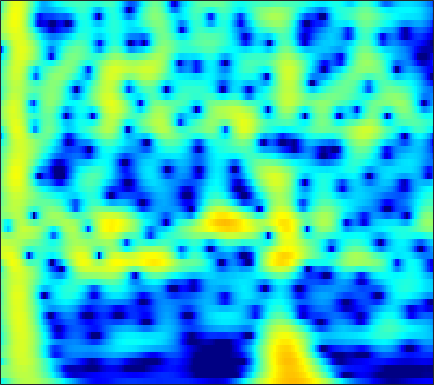

The file beside this chart, header and first rows:
-5.1937, -4.8, -3.6885, -2.3939, -1.4785, -0.41197, 0.46107, 0.99595, 1.5641, 1.9845, 2.2726, 2.4097, 2.4963, 2.4809, 2.4082, 2.2372, 1.9836, 1.7389, 1.3398, 0.86088, 0.31181, -0.13836, -0.78263, -1.4714
-0.4219, -0.3058, 0.0241, 0.4738, 0.8411, 1.322, 1.757, 2.036, 2.333, 2.535, 2.637, 2.645, 2.566, 2.382, 2.175, 1.804, 1.324, 0.8911, 0.2169, -0.5681, -1.466, -2.216, -3.321, -4.55
-0.4293, -0.1423, 0.3316, 0.8508, 1.239, 1.724, 2.148, 2.413, 2.686, 2.853, 2.906, 2.869, 2.715, 2.442, 2.159, 1.674, 1.063, 0.5218, -0.3129, -1.279, -2.377, -3.291, -4.632, -6.123
-5.907, -3.873, -1.831, -0.2862, 0.6373, 1.622, 2.373, 2.803, 3.217, 3.458, 3.529, 3.475, 3.264, 2.9, 2.532, 1.917, 1.164, 0.5119, -0.468, -1.561, -2.747, -3.682, -4.962, -6.248
-1.518, -0.8327, 0.1116, 1.02, 1.645, 2.369, 2.947, 3.278, 3.581, 3.722, 3.691, 3.551, 3.204, 2.67, 2.145, 1.278, 0.2093, -0.7329, -2.192, -3.904, -5.898, -7.594, -10.13, -12.87
-2.211, -1.257, -0.08692, 0.9547, 1.647, 2.441, 3.066, 3.416, 3.724, 3.854, 3.805, 3.645, 3.261, 2.676, 2.103, 1.16, 0.01026, -0.9917, -2.523, -4.291, -6.311, -7.989, -10.4, -12.77
-4.304, -2.824, -1.131, 0.2711, 1.151, 2.126, 2.89, 3.324, 3.715, 3.895, 3.875, 3.732, 3.372, 2.816, 2.271, 1.38, 0.3135, -0.5896, -1.912, -3.341, -4.835, -5.968, -7.444, -8.808
-4.154, -2.733, -1.048, 0.402, 1.325, 2.331, 3.102, 3.536, 3.927, 4.096, 4.043, 3.864, 3.452, 2.847, 2.265, 1.313, 0.1627, -0.8262, -2.306, -3.962, -5.796, -7.298, -9.488, -11.91
-3.257, -1.975, -0.4533, 0.8621, 1.723, 2.685, 3.412, 3.802, 4.127, 4.229, 4.104, 3.859, 3.333, 2.591, 1.899, 0.7947, -0.5199, -1.647, -3.331, -5.214, -7.277, -8.937, -11.31, -13.92
-2.735, -1.399, 0.158, 1.439, 2.233, 3.099, 3.746, 4.074, 4.305, 4.313, 4.099, 3.783, 3.135, 2.234, 1.398, 0.07142, -1.507, -2.869, -4.933, -7.272, -9.809, -11.73, -14.03, -15.61
-1.867, -0.7023, 0.6876, 1.885, 2.623, 3.39, 3.936, 4.204, 4.351, 4.262, 3.955, 3.581, 2.873, 1.907, 1.009, -0.4161, -2.107, -3.573, -5.86, -8.654, -12.17, -15.49, -21.21, -24.28
-1.188, -0.2043, 0.9538, 1.964, 2.623, 3.325, 3.807, 4.032, 4.14, 4.005, 3.624, 3.198, 2.46, 1.513, 0.6574, -0.6612, -2.133, -3.304, -4.911, -6.533, -8.071, -9.068, -10.04, -10.53
-1.754, -0.5416, 0.8924, 2.032, 2.719, 3.446, 3.931, 4.131, 4.2, 4.042, 3.619, 3.122, 2.25, 1.154, 0.1833, -1.32, -3.026, -4.375, -6.12, -7.613, -8.639, -9.029, -9.059, -8.696
-2.186, -0.7618, 0.8375, 2.146, 2.909, 3.672, 4.18, 4.376, 4.402, 4.197, 3.757, 3.233, 2.253, 0.9739, -0.1915, -2.101, -4.576, -6.936, -11.15, -18.04, -26.58, -18.36, -12.98, -10.08
-1.287, -0.1881, 1.007, 2.007, 2.657, 3.321, 3.768, 3.969, 4.016, 3.803, 3.396, 2.955, 2.136, 1.047, 0.07674, -1.399, -3.114, -4.55, -6.465, -8.032, -8.925, -9.024, -8.504, -7.699
-0.8493, -0.1011, 0.9263, 1.8, 2.343, 2.935, 3.329, 3.511, 3.614, 3.497, 3.144, 2.778, 2.171, 1.375, 0.6654, -0.364, -1.439, -2.272, -3.392, -4.403, -5.23, -5.753, -6.318, -6.684
-1.654, -0.7378, 0.4903, 1.65, 2.341, 3.059, 3.545, 3.719, 3.775, 3.692, 3.377, 3.002, 2.412, 1.735, 1.131, 0.2056, -0.7744, -1.543, -2.684, -3.905, -5.111, -6.016, -7.27, -8.509
-4.152, -1.706, 0.5095, 2.106, 3.003, 3.81, 4.295, 4.411, 4.224, 3.862, 3.371, 2.855, 2.065, 1.329, 0.7783, -0.06594, -1.026, -1.797, -3.021, -4.626, -6.575, -8.191, -10.49, -12.77
-0.5427, 0.9023, 2.751, 3.981, 4.585, 5.007, 4.96, 4.731, 4.05, 2.807, 1.327, 0.1349, -1.465, -2.577, -2.793, -2.627, -2.602, -2.842, -3.476, -4.785, -7.016, -9.333, -13.96, -22.83
3.16, 3.67, 4.183, 4.632, 4.777, 4.712, 4.184, 3.547, 2.397, 0.4132, -2.506, -5.479, -12.66, -20.02, -12.12, -7.286, -4.855, -4.032, -3.674, -3.76, -4.38, -5.017, -5.739, -6.283
3.199, 3.466, 3.587, 3.592, 3.517, 3.28, 2.887, 2.338, 1.496, 0.4885, -0.9014, -1.847, -2.939, -3.722, -3.756, -3.556, -3.287, -3.046, -2.994, -3.09, -3.26, -3.482, -3.696, -3.745
2.602, 2.546, 2.561, 2.463, 2.389, 2.252, 2.197, 2.046, 1.697, 1.46, 1.015, 0.6514, 0.2925, -0.1662, -0.4354, -0.7249, -1.135, -1.421, -1.846, -2.477, -3.118, -3.632, -4.366, -4.829
1.489, 0.9648, 0.5594, 0.427, 0.5456, 0.9042, 1.325, 1.785, 2.148, 2.332, 2.5, 2.422, 2.259, 2.059, 1.761, 1.353, 0.8562, 0.3355, -0.4334, -1.491, -2.925, -4.27, -6.795, -10.29
-1.411, -3.074, -6.331, -8.295, -6.851, -3.402, -0.7827, 0.538, 1.978, 2.693, 3.042, 3.169, 2.986, 2.721, 2.463, 2.016, 1.646, 1.313, 0.7467, 0.1165, -0.905, -1.878, -3.477, -5.423
-1.945, -2.945, -5.01, -5.902, -4.881, -2.742, -0.4545, 0.6882, 1.631, 2.195, 2.019, 1.719, 0.8782, -0.2952, -1.058, -1.866, -1.92, -1.486, -0.8488, -0.208, 0.1699, 0.2848, 0.3734, 0.3289
-0.2661, 0.07645, 0.3135, 0.6, 0.9171, 1.46, 1.833, 2.163, 2.161, 1.887, 1.096, 0.04742, -1.891, -5.287, -9.328, -24.43, -13.32, -7.949, -4.021, -1.87, -0.4415, 0.2547, 0.8391, 1.224
-0.1655, 0.3348, 1.092, 1.662, 1.988, 2.357, 2.559, 2.544, 2.46, 1.965, 1.322, 0.5557, -0.6279, -2.046, -3.034, -3.861, -3.871, -3.339, -2.462, -1.542, -0.8525, -0.4444, -0.1183, 0.02588
-1.242, -0.315, 0.6588, 1.486, 1.973, 2.401, 2.704, 2.747, 2.681, 2.426, 2, 1.617, 0.9616, 0.3478, -0.132, -0.6226, -1.018, -1.178, -1.313, -1.374, -1.421, -1.494, -1.595, -1.828
-1.695, -0.4767, 0.7305, 1.69, 2.272, 2.821, 3.15, 3.286, 3.216, 3.053, 2.647, 2.306, 1.69, 1.058, 0.5179, -0.177, -0.8467, -1.332, -1.887, -2.425, -2.891, -3.253, -3.69, -4.156
-0.6956, 0.2832, 1.528, 2.493, 3.053, 3.644, 3.937, 4.056, 3.96, 3.663, 3.125, 2.593, 1.742, 0.6996, -0.1245, -1.325, -2.451, -3.296, -4.248, -5.106, -5.816, -6.313, -7.016, -7.65
-0.04184, 1.008, 2.225, 3.258, 3.87, 4.428, 4.769, 4.786, 4.653, 4.138, 3.391, 2.567, 1.234, -0.517, -2.008, -4.338, -6.772, -8.415, -9.98, -10.54, -10.83, -11.05, -11.72, -12.76
-0.806, 0.6473, 2.187, 3.409, 4.127, 4.795, 5.168, 5.225, 5.019, 4.476, 3.576, 2.622, 0.944, -1.293, -3.468, -7.245, -12.92, -20.18, -27.23, -17.92, -15.31, -14.9, -15.41, -17.15
-1.672, -0.1602, 1.603, 2.942, 3.699, 4.49, 4.902, 5.061, 4.915, 4.516, 3.744, 2.965, 1.573, -0.1607, -1.722, -4.042, -6.518, -8.257, -10.01, -11.21, -12.18, -13.21, -14.9, -17.55
-1.765, -0.4683, 0.9987, 2.231, 2.97, 3.734, 4.212, 4.431, 4.455, 4.251, 3.739, 3.243, 2.309, 1.219, 0.2374, -1.134, -2.635, -3.724, -5.249, -6.739, -8.285, -9.583, -11.45, -13.72
-2.006, -0.9199, 0.3387, 1.434, 2.176, 2.902, 3.501, 3.726, 3.937, 3.857, 3.617, 3.279, 2.706, 1.955, 1.302, 0.3435, -0.7316, -1.561, -2.763, -3.983, -5.318, -6.311, -7.758, -9.17
-2.789, -1.89, -0.5705, 0.6068, 1.36, 2.273, 2.921, 3.288, 3.551, 3.604, 3.488, 3.24, 2.827, 2.235, 1.764, 1.011, 0.2334, -0.4153, -1.287, -2.222, -3.24, -4.006, -5.136, -6.273
-5.073, -3.618, -1.851, -0.1835, 0.8644, 2.031, 2.829, 3.307, 3.587, 3.68, 3.46, 3.214, 2.687, 2.086, 1.598, 0.9381, 0.3461, -0.09981, -0.6322, -1.234, -1.834, -2.4, -3.212, -4.218
-9.832, -6.285, -2.732, -0.2319, 1.25, 2.603, 3.604, 3.955, 4.215, 4.04, 3.512, 2.951, 1.908, 0.7757, -0.1406, -1.016, -1.522, -1.535, -1.387, -1.173, -1.094, -1.212, -1.558, -2.222
-5.338, -3.156, -0.657, 1.385, 2.525, 3.738, 4.435, 4.666, 4.626, 4.062, 3.121, 1.974, -0.04786, -2.988, -6.065, -11.07, -10.98, -7.704, -4.467, -2.438, -1.349, -0.8501, -0.7136, -0.9585
-1.216, -0.01502, 1.296, 2.503, 3.192, 3.938, 4.219, 4.317, 4.004, 3.277, 2.243, 1.081, -0.7593, -3.055, -5.06, -7.101, -7.278, -6.219, -4.277, -2.766, -1.768, -1.261, -1.092, -1.284
-0.01246, 0.8307, 1.969, 2.83, 3.402, 3.798, 3.918, 3.872, 3.374, 2.68, 1.64, 0.6555, -0.654, -2.033, -2.846, -3.499, -3.678, -3.354, -2.774, -2.089, -1.483, -1.275, -1.201, -1.521
0.06263, 1.061, 2.218, 3.127, 3.596, 3.975, 4.112, 3.849, 3.321, 2.419, 1.011, -0.2507, -2.337, -4.765, -6.251, -7.241, -6.191, -4.917, -3.292, -1.96, -1.047, -0.6404, -0.4027, -0.6125
-1.322, 0.09139, 1.512, 2.649, 3.21, 3.748, 3.868, 3.695, 3.22, 2.21, 0.7204, -0.6923, -3.477, -7.53, -11.86, -15.21, -9.563, -6.373, -3.536, -1.753, -0.5825, 0.02657, 0.3945, 0.4133
-3.308, -1.76, 0.02864, 1.302, 2.077, 2.688, 2.921, 2.992, 2.66, 2.01, 1.134, 0.2846, -1.015, -2.237, -2.947, -3.434, -3.16, -2.615, -1.79, -0.9369, -0.2386, 0.131, 0.436, 0.5229
-3.51, -2.08, -0.5651, 0.6531, 1.35, 2.002, 2.406, 2.485, 2.32, 1.979, 1.42, 0.839, 0.09158, -0.6225, -1.114, -1.514, -1.621, -1.575, -1.275, -0.8357, -0.4033, -0.1309, 0.1749, 0.3004
-2.579, -1.493, -0.1912, 0.9385, 1.566, 2.263, 2.66, 2.692, 2.606, 2.217, 1.517, 0.8558, -0.1789, -1.365, -2.236, -3.102, -3.521, -3.42, -2.83, -2.063, -1.261, -0.7069, -0.1506, 0.2041
-2.64, -1.433, 0.1063, 1.325, 2.112, 2.834, 3.222, 3.367, 3.236, 2.696, 1.77, 0.8285, -0.9684, -3.515, -6.016, -10.54, -13.52, -10.84, -7.047, -4.411, -2.595, -1.629, -0.6984, -0.03872
-3.877, -2.144, -0.3718, 1.083, 1.96, 2.827, 3.409, 3.659, 3.599, 3.196, 2.423, 1.549, -0.08594, -2.245, -4.182, -6.934, -8.396, -7.822, -6.058, -4.46, -3.322, -2.692, -2.014, -1.466
-4.444, -3.021, -1.319, 0.2807, 1.251, 2.362, 3.205, 3.602, 3.806, 3.721, 3.336, 2.84, 1.921, 0.8292, -0.01587, -1.146, -2.125, -2.697, -3.284, -3.835, -4.475, -4.936, -5.39, -5.476
-7.017, -5.571, -3.193, -1.042, 0.3703, 1.929, 3.051, 3.593, 4.106, 4.295, 4.164, 3.864, 3.297, 2.542, 1.87, 0.8206, -0.3341, -1.272, -2.74, -4.561, -6.92, -9.248, -13.75, -18.89
-16.74, -9.859, -5.011, -1.818, -0.01393, 1.743, 2.984, 3.688, 4.262, 4.477, 4.392, 4.162, 3.663, 2.933, 2.23, 1.163, -0.07452, -1.119, -2.737, -4.596, -6.731, -8.45, -10.83, -12.22
-4.598, -3.523, -1.672, 0.1038, 1.204, 2.45, 3.396, 3.888, 4.226, 4.281, 4.074, 3.771, 3.127, 2.263, 1.487, 0.3405, -0.9476, -2.009, -3.464, -4.912, -6.317, -7.284, -8.31, -8.885
-0.118, 0.4924, 1.379, 2.253, 2.889, 3.585, 4.062, 4.224, 4.268, 4.061, 3.581, 3.041, 2.092, 0.9242, -0.04543, -1.496, -3.051, -4.265, -5.818, -7.331, -8.728, -9.757, -10.85, -11.53
1.295, 1.956, 2.761, 3.496, 3.971, 4.421, 4.64, 4.663, 4.465, 3.962, 3.142, 2.289, 0.9043, -0.7919, -2.242, -4.409, -6.696, -8.307, -10.24, -11.96, -13.72, -15.17, -17.36, -19.46
0.9017, 1.822, 2.961, 3.897, 4.406, 4.892, 5.113, 5.109, 4.772, 4.081, 3.016, 1.948, 0.1354, -2.211, -4.413, -8.097, -12.78, -16.64, -19.43, -18.49, -18.07, -18.65, -20.96, -25.22
-0.9827, 0.5521, 2.23, 3.514, 4.263, 4.949, 5.293, 5.293, 4.99, 4.326, 3.273, 2.24, 0.4302, -1.896, -4.056, -7.518, -11.7, -14.86, -17.03, -16.19, -15.12, -14.7, -14.55, -14.55
-2.917, -0.9438, 1.123, 2.706, 3.627, 4.474, 4.932, 5.017, 4.856, 4.342, 3.473, 2.599, 1.127, -0.6473, -2.166, -4.264, -6.303, -7.62, -8.988, -9.822, -10.12, -10.16, -9.99, -9.643
-2.886, -1.259, 0.6504, 2.185, 3.056, 3.944, 4.48, 4.686, 4.63, 4.233, 3.51, 2.739, 1.464, -0.09037, -1.405, -3.321, -5.303, -6.726, -8.359, -9.345, -9.562, -9.274, -8.568, -7.723
